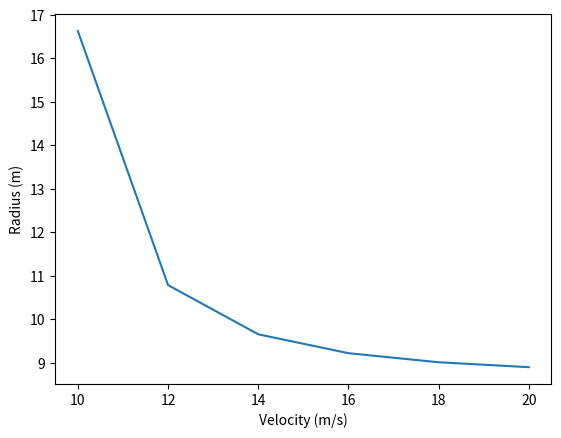

Source code (Python):
from matplotlib.pyplot import *
import math

W = 2.0006  # weight of the plane in kg
VL = list()  # list to contain velocity values
RL = list()  # list to contain radius values
CL = 1.5644  # max CL value
S = 0.24  # planform area of wing in m^2
vinf = 10  # velocity of plane in m/s

for vinf in range(8, 21, 2):
    L = 0.5 * 1.225 * (vinf ** 2) * CL * S  # lift
    if L <= (W * 9.8):
        continue
    n = L / (W * 9.8)  # load factor
    R = (vinf ** 2) / (9.81 * math.sqrt((n ** 2) - 1))  # radius of maneuvering
    VL.append(vinf)
    RL.append(R)

plot(VL, RL)
xlabel('Velocity (m/s)')
ylabel('Radius (m)')
show()

